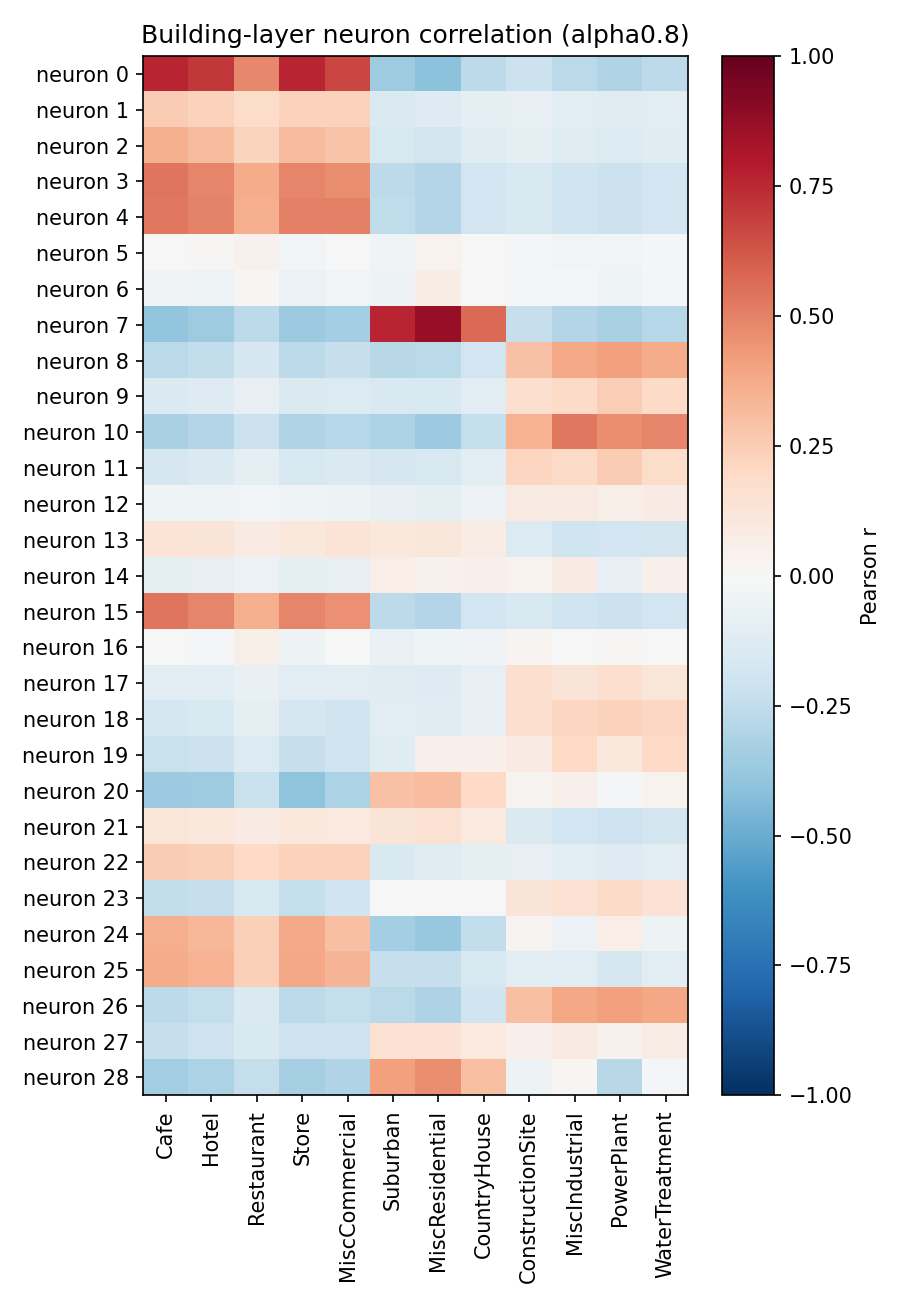

The file beside this chart, header and first rows:
neuron, Cafe, Hotel, Restaurant, Store, MiscCommercial, Suburban, MiscResidential, CountryHouse, ConstructionSite, MiscIndustrial, PowerPlant, WaterTreatment
0, 0.7584, 0.7067, 0.4807, 0.7615, 0.6661, -0.3557, -0.4071, -0.264, -0.2126, -0.2731, -0.2999, -0.2651
1, 0.2513, 0.2316, 0.1871, 0.233, 0.2333, -0.1426, -0.127, -0.09965, -0.08299, -0.1093, -0.1197, -0.1056
2, 0.356, 0.3149, 0.2237, 0.3159, 0.284, -0.1615, -0.1838, -0.1199, -0.09636, -0.1239, -0.1361, -0.1203
3, 0.537, 0.486, 0.3701, 0.486, 0.4631, -0.2597, -0.2932, -0.1908, -0.1521, -0.1993, -0.2182, -0.193
4, 0.5263, 0.4969, 0.3647, 0.5026, 0.5062, -0.2571, -0.2938, -0.1907, -0.1536, -0.1974, -0.2167, -0.1916
5, 0.004116, 0.009614, 0.03919, -0.02457, -0.001009, -0.03209, 0.03342, -0.005707, -0.01638, -0.02376, -0.02605, -0.02248
6, -0.03776, -0.03943, 0.01213, -0.05625, -0.02869, -0.05452, 0.0736, 0.001323, -0.01986, -0.01867, -0.04613, -0.009978
7, -0.3916, -0.3566, -0.2645, -0.3668, -0.3389, 0.7611, 0.8693, 0.5641, -0.2296, -0.2941, -0.3229, -0.2855
8, -0.2699, -0.2468, -0.171, -0.2614, -0.2324, -0.274, -0.2676, -0.194, 0.2924, 0.3776, 0.4122, 0.3679
9, -0.1406, -0.1267, -0.08352, -0.1468, -0.1351, -0.154, -0.1547, -0.1061, 0.1698, 0.1945, 0.2471, 0.1926
10, -0.3225, -0.2913, -0.2153, -0.3034, -0.2877, -0.3168, -0.363, -0.2352, 0.3461, 0.5245, 0.4625, 0.4897
11, -0.1647, -0.1473, -0.09321, -0.1581, -0.1431, -0.1672, -0.1565, -0.1167, 0.2118, 0.1877, 0.2578, 0.1851
12, -0.04156, -0.04684, -0.02784, -0.04593, -0.05185, -0.07224, -0.08907, -0.0592, 0.09044, 0.09292, 0.05911, 0.08152
13, 0.1381, 0.1285, 0.08342, 0.1068, 0.1402, 0.1036, 0.1118, 0.0713, -0.1334, -0.1966, -0.1953, -0.1861
14, -0.09424, -0.08564, -0.06248, -0.08984, -0.08272, 0.06854, 0.0452, 0.05289, 0.03757, 0.07923, -0.0845, 0.05467
15, 0.5341, 0.4859, 0.3666, 0.4867, 0.4594, -0.2584, -0.291, -0.1898, -0.1519, -0.1973, -0.2168, -0.1914
16, -0.006476, -0.01771, 0.05551, -0.04932, -0.002272, -0.06281, -0.03936, -0.03285, 0.03003, -0.006301, 0.008644, 0.00609
17, -0.1159, -0.1029, -0.07473, -0.1092, -0.1021, -0.1211, -0.1267, -0.08303, 0.1701, 0.1278, 0.1662, 0.1248
18, -0.1642, -0.153, -0.1003, -0.1678, -0.1983, -0.1034, -0.1244, -0.07954, 0.1664, 0.2141, 0.2337, 0.2076
19, -0.2265, -0.216, -0.1388, -0.2334, -0.197, -0.1236, 0.05213, 0.0476, 0.08471, 0.2006, 0.1081, 0.1959
20, -0.3609, -0.3549, -0.222, -0.3995, -0.3154, 0.2915, 0.3092, 0.1977, 0.03069, 0.04879, -0.01183, 0.03398
21, 0.1203, 0.1085, 0.07928, 0.1081, 0.09916, 0.1304, 0.1526, 0.098, -0.1471, -0.1878, -0.209, -0.1814
22, 0.2573, 0.2389, 0.2001, 0.227, 0.2335, -0.1521, -0.1205, -0.09385, -0.08461, -0.1142, -0.126, -0.1093
23, -0.2493, -0.2269, -0.1519, -0.2416, -0.2015, -0.003877, -0.003794, -0.002988, 0.1312, 0.1519, 0.1895, 0.1447
24, 0.3651, 0.331, 0.2348, 0.3769, 0.3035, -0.3366, -0.3763, -0.2445, 0.02883, -0.06221, 0.06789, -0.05271
25, 0.3689, 0.3473, 0.238, 0.3836, 0.3435, -0.2279, -0.2273, -0.1588, -0.1052, -0.1077, -0.1673, -0.1036
26, -0.2646, -0.2385, -0.1475, -0.2592, -0.2392, -0.2728, -0.3056, -0.2023, 0.302, 0.3878, 0.4134, 0.3844
27, -0.2315, -0.2064, -0.1527, -0.2072, -0.2085, 0.1491, 0.1453, 0.09929, 0.05442, 0.08883, 0.04361, 0.07504
28, -0.3511, -0.3141, -0.239, -0.3311, -0.2983, 0.4129, 0.4663, 0.3026, -0.04891, 0.01823, -0.2787, -0.0169
